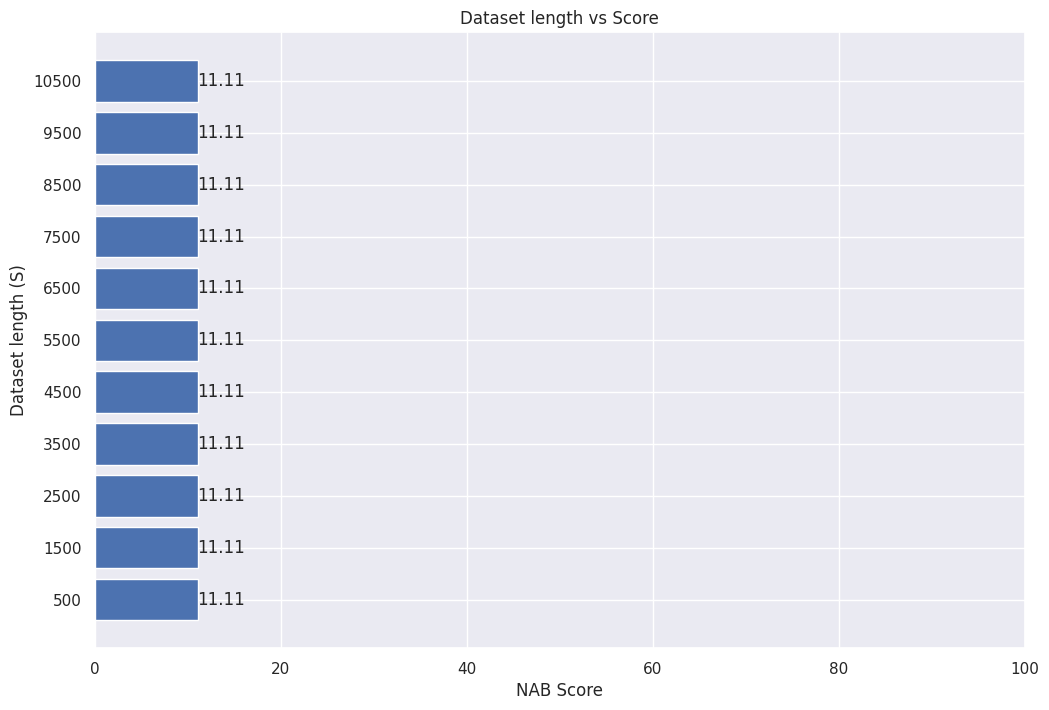

This figure's Python source:

import matplotlib.pyplot as plt
import numpy as np
import seaborn as sns; sns.set()



sns.set(rc={'figure.figsize':(12, 8)})


# Make fake dataset
height = []
import numpy as np
import pandas as pd
import matplotlib.pyplot as plt



label_padding = 2.5


fig, ax = plt.subplots()

# Bring some raw data.
scores = [11.11,
11.11,
11.11,
11.11,
11.11,
11.11,
11.11,
11.11,
11.11,
11.11,
11.11]

params = ['500', '1500', '2500', '3500', '4500', '5500', '6500', '7500', '8500', '9500','10500']


y_pos = np.arange(len(params))


ax.set_xlabel('NAB Score')
ax.set_ylabel('Dataset length (S)')
ax.set_title('Dataset length vs Score')

# Create horizontal bars
ax.barh(y_pos, scores)

# Create names on the y-axis
ax.set_yticks(y_pos)
ax.set_yticklabels(params)

ax.set_xlim(0, 100)
# Show graphic
# plt.show()
rects = ax.patches

# Make some labels.
labels = [i for i in scores]

for rect, label in zip(rects, labels):

    if(label == max(scores)):
        # rect.set_facecolor("red")
        pass
    width = rect.get_width()
    height = rect.get_height()
    print(rect)
    ax.text(rect.get_x() + rect.get_width() + label_padding, rect.get_y() + height/2, label, ha='center', va='center')

plt.show()
